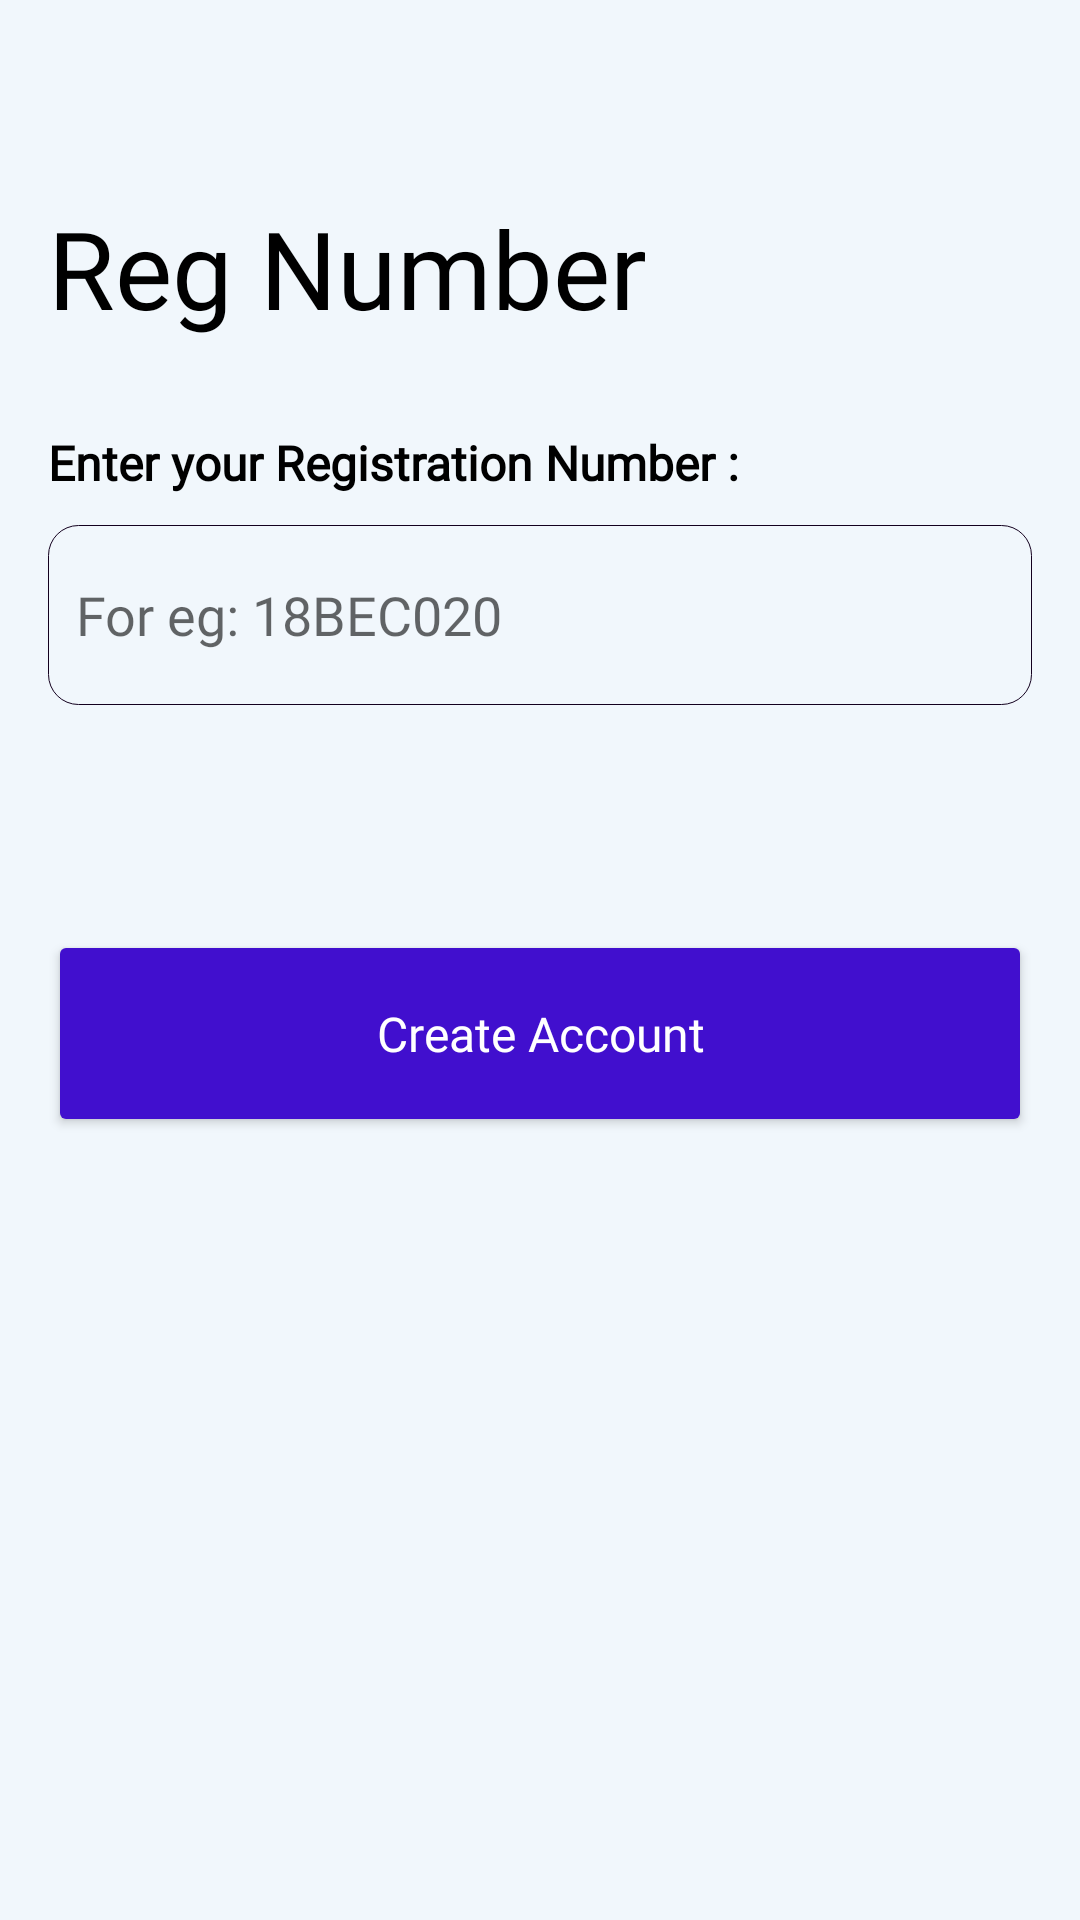

Produce the Android XML layout that renders to this screen, including the resource entries it uses.
<!-- AndroidManifest.xml: application theme Theme.ADGVITFINAL -->
<!-- res/layout/activity_signup4.xml -->
<?xml version="1.0" encoding="utf-8"?>
<androidx.constraintlayout.widget.ConstraintLayout xmlns:android="http://schemas.android.com/apk/res/android"
    xmlns:app="http://schemas.android.com/apk/res-auto"
    xmlns:tools="http://schemas.android.com/tools"
    android:layout_width="match_parent"
    android:layout_height="match_parent"
    android:background="?attr/backgroundColor"
    tools:context=".JavaActivities.Signup4">

    <TextView
        android:id="@+id/regNumber"
        android:layout_width="0dp"
        android:layout_marginRight="16dp"
        android:layout_marginLeft="16dp"
        android:layout_height="wrap_content"
        android:layout_marginTop="65dp"
        android:fontFamily="@font/poppins_semibold"
        android:text="Reg Number"
        android:textColor="@color/text_color_1"
        android:textSize="36sp"
        app:layout_constraintLeft_toLeftOf="parent"
        app:layout_constraintRight_toRightOf="parent"
        app:layout_constraintTop_toTopOf="parent" />

    <TextView
        android:id="@+id/enterReg"
        android:layout_width="0dp"
        android:layout_height="wrap_content"
        android:layout_marginTop="30dp"
        android:layout_marginLeft="16dp"
        android:layout_marginRight="16dp"
        android:fontFamily="@font/poppins"
        android:textColor="@color/text_color_1"
        android:layout_marginBottom="10dp"
        android:text="Enter your Registration Number :"
        android:textSize="16sp"
        android:textStyle="bold"
        app:layout_constraintHorizontal_bias="0.24"
        app:layout_constraintLeft_toLeftOf="parent"
        app:layout_constraintRight_toRightOf="parent"
        app:layout_constraintTop_toBottomOf="@id/regNumber" />

    <EditText
        android:id="@+id/usrRegNo"
        android:layout_width="0dp"
        android:layout_height="60dp"
        android:layout_marginLeft="16dp"
        android:layout_marginRight="16dp"
        android:layout_marginTop="10dp"
        android:fontFamily="@font/poppins_light"
        android:background="?attr/editTextBackground"
        android:hint=" For eg: 18BEC020"
        android:paddingLeft="5dp"
        app:layout_constraintLeft_toLeftOf="parent"
        app:layout_constraintRight_toRightOf="parent"
        app:layout_constraintTop_toBottomOf="@id/enterReg" />

    <Button
        android:id="@+id/login_btn"
        android:layout_width="0dp"
        android:layout_height="69dp"
        android:layout_marginTop="75dp"
        android:backgroundTint="@color/button_color"
        app:cornerRadius="10dp"
        android:layout_marginRight="16dp"
        android:layout_marginLeft="16dp"
        android:fontFamily="@font/poppins_semibold"
        android:text="Create Account"
        android:paddingTop="18dp"
        android:paddingBottom="18dp"
        android:textAllCaps="false"
        android:textColor="@color/white"
        android:textSize="16sp"
        app:layout_constraintBottom_toBottomOf="parent"
        app:layout_constraintLeft_toLeftOf="parent"
        app:layout_constraintRight_toRightOf="parent"
        app:layout_constraintTop_toBottomOf="@id/usrRegNo"
        app:layout_constraintVertical_bias="0"
        />

</androidx.constraintlayout.widget.ConstraintLayout>
<!-- resources referenced by this layout -->
<resources>
  <color name="button_color">@color/light_mode_primary</color>
  <color name="text_color_1">#000</color>
  <color name="white">#FFFFFFFF</color>
  <style name="Theme.ADGVITFINAL" parent="Theme.MaterialComponents.Light.DarkActionBar">
          
          <item name="colorPrimary">@color/light_mode_primary</item>
          <item name="colorPrimaryVariant">@color/light_mode_primary</item>
          <item name="colorOnPrimary">@color/white</item>
          <item name="backgroundColor">@color/background_color_light_mode</item>
          <item name="background">@color/light_mode_primary</item>
          <item name="cardBackgroundColor">@color/light_grey</item>
          <item name="editTextBackground">@drawable/light_edit_text_design</item>
          
          <item name="colorSecondary">@color/light_mode_primary</item>
          <item name="colorSecondaryVariant">@color/light_mode_primary</item>
          <item name="colorOnSecondary">@color/black</item>
          
          <item name="android:statusBarColor" tools:targetApi="l">@color/background_color_light_mode</item>
          <item name="android:windowLightStatusBar" tools:targetApi="23">true</item>
          
      </style>
  <color name="light_mode_primary">#FF410FCE</color>
  <color name="background_color_light_mode">#F1F7FC</color>
  <color name="light_grey">#DCE1E6</color>
  <!-- drawable light_edit_text_design (drawable-v24) -->
  <?xml version="1.0" encoding="utf-8"?>
  <shape xmlns:android="http://schemas.android.com/apk/res/android"
      android:shape="rectangle" android:padding="10dp">
  
      <stroke
          android:width="0.3dp"
          android:color="#13001E"
          android:height="10dp"/>
  
      <corners android:radius="10dp"/>
  </shape>
  <color name="black">#FF000000</color>
</resources>
